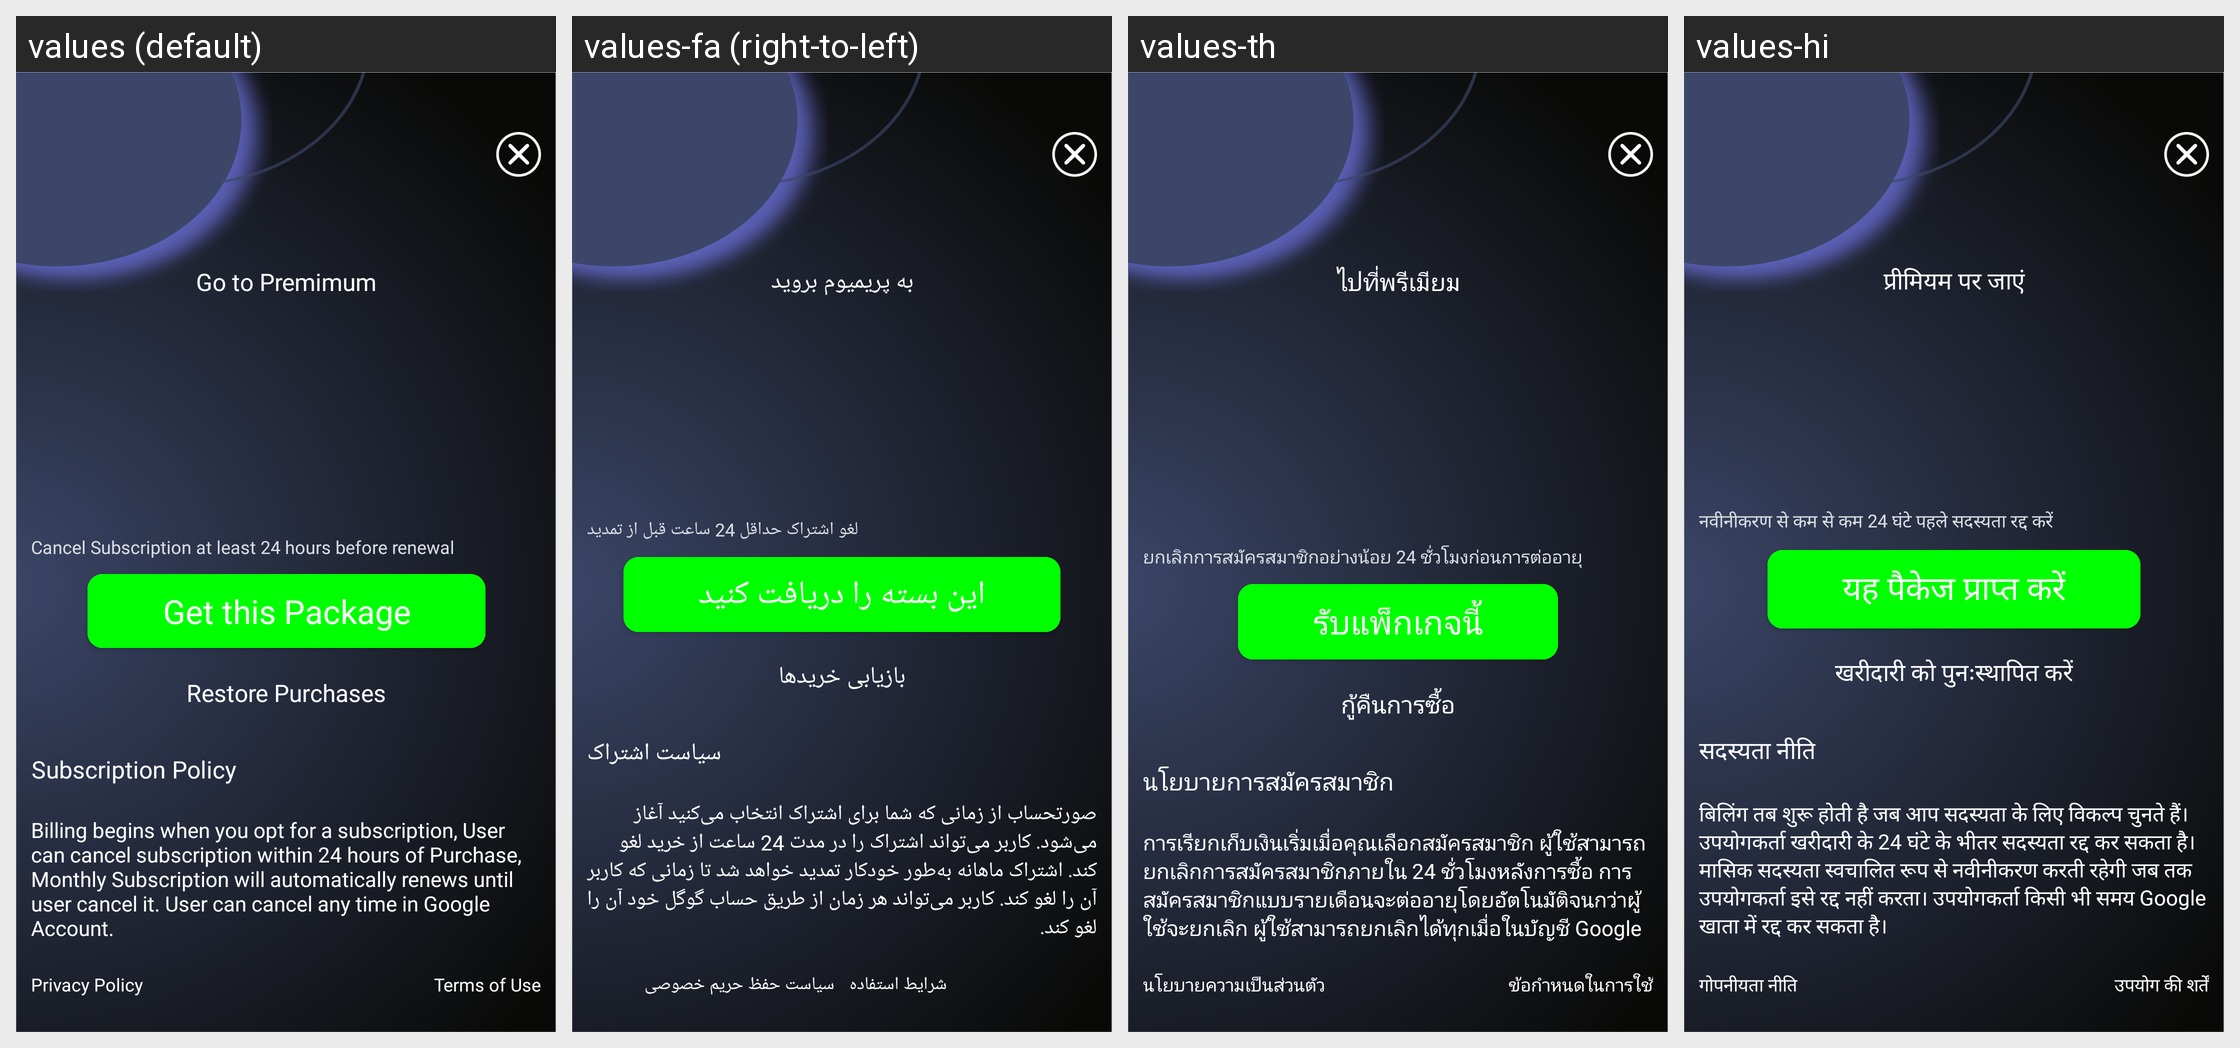

For this localized Android screen grid, give each drawn string resource with its value in every locale shown.
Android screen res/layout/activity_purchase.xml rendered under 4 locales, left to right: values (default), values-fa (right-to-left), values-th, values-hi. Device: Nexus 5 (rendered at 1080×1920; each locale shown at half size, 540×960, under a caption strip naming it); theme AppTheme.
Other locales in the repository, not shown: values-af, values-ar, values-cs, values-da, values-de, values-el, values-es, values-fr, values-in, values-it, values-ja, values-ko, values-ms, values-nl, values-no, values-pt, values-ru, values-tr, values-ur, values-vi, values-zh.
Strings drawn on this screen, with the default value and each locale's value (text and hints the layout hard-codes, and strings that could not be matched under every locale, appear in the picture but are not listed):

go_to_premimum
  values: Go to Premimum
  values-fa: به پریمیوم بروید
  values-th: ไปที่พรีเมียม
  values-hi: प्रीमियम पर जाएं

cancel_subscription_at_least_24_hours_before_renewal
  values: Cancel Subscription at least 24 hours before renewal
  values-fa: لغو اشتراک حداقل 24 ساعت قبل از تمدید
  values-th: ยกเลิกการสมัครสมาชิกอย่างน้อย 24 ชั่วโมงก่อนการต่ออายุ
  values-hi: नवीनीकरण से कम से कम 24 घंटे पहले सदस्यता रद्द करें

get_this_package
  values: Get this Package
  values-fa: این بسته را دریافت کنید
  values-th: รับแพ็กเกจนี้
  values-hi: यह पैकेज प्राप्त करें

restore_purchases
  values: Restore Purchases
  values-fa: بازیابی خریدها
  values-th: กู้คืนการซื้อ
  values-hi: खरीदारी को पुनःस्थापित करें

subscription_policy
  values: Subscription Policy
  values-fa: سیاست اشتراک
  values-th: นโยบายการสมัครสมาชิก
  values-hi: सदस्यता नीति

billing_begins_when_you_opt_for_a_subscription_user_can_cancel_subscription_within_24_hours_of_purchase_monthly_subscription_will_automatically_renews_until_user_cancel_it_user_can_cancel_any_time_in_google_account
  values: Billing begins when you opt for a subscription, User can cancel subscription within 24 hours of Purchase, Monthly Subscription will automatically renews until user cancel it. User can cancel any time in Google Account.
  values-fa: صورتحساب از زمانی که شما برای اشتراک انتخاب می‌کنید آغاز می‌شود. کاربر می‌تواند اشتراک را در مدت 24 ساعت از خرید لغو کند. اشتراک ماهانه به‌طور خودکار تمدید خواهد شد تا زمانی که کاربر آن را لغو کند. کاربر می‌تواند هر زمان از طریق حساب گوگل خود آن را لغو کند.
  values-th: การเรียกเก็บเงินเริ่มเมื่อคุณเลือกสมัครสมาชิก ผู้ใช้สามารถยกเลิกการสมัครสมาชิกภายใน 24 ชั่วโมงหลังการซื้อ การสมัครสมาชิกแบบรายเดือนจะต่ออายุโดยอัตโนมัติจนกว่าผู้ใช้จะยกเลิก ผู้ใช้สามารถยกเลิกได้ทุกเมื่อในบัญชี Google
  values-hi: बिलिंग तब शुरू होती है जब आप सदस्यता के लिए विकल्प चुनते हैं। उपयोगकर्ता खरीदारी के 24 घंटे के भीतर सदस्यता रद्द कर सकता है। मासिक सदस्यता स्वचालित रूप से नवीनीकरण करती रहेगी जब तक उपयोगकर्ता इसे रद्द नहीं करता। उपयोगकर्ता किसी भी समय Google खाता में रद्द कर सकता है।

privacy_policy
  values: Privacy Policy
  values-fa: سیاست حفظ حریم خصوصی
  values-th: นโยบายความเป็นส่วนตัว
  values-hi: गोपनीयता नीति

terms_of_use
  values: Terms of Use
  values-fa: شرایط استفاده
  values-th: ข้อกำหนดในการใช้
  values-hi: उपयोग की शर्तें
